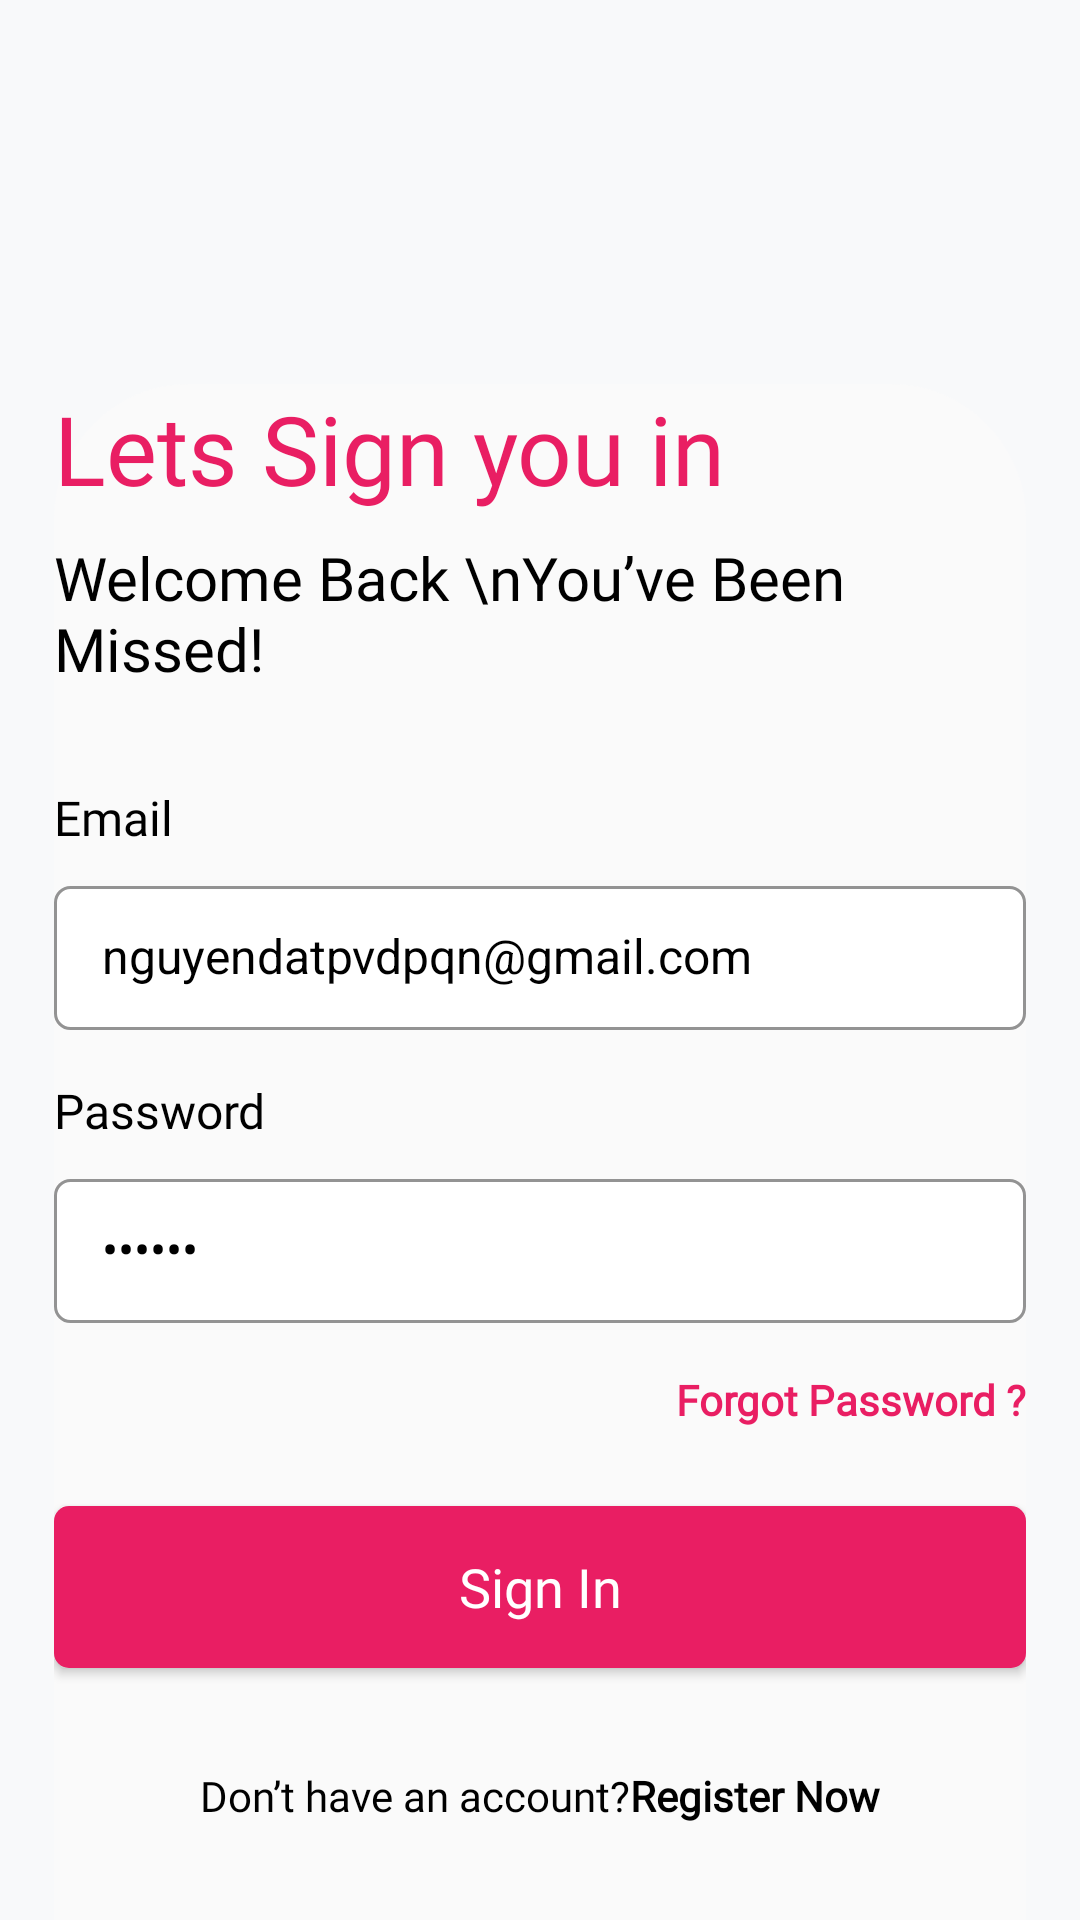

The Android layout XML behind this screen, and the referenced resources:
<!-- AndroidManifest.xml: application theme Theme.Blossy -->
<!-- res/layout/fragment_login.xml -->
<?xml version="1.0" encoding="utf-8"?>
<FrameLayout xmlns:android="http://schemas.android.com/apk/res/android"
    xmlns:tools="http://schemas.android.com/tools"
    android:layout_width="match_parent"
    android:layout_height="match_parent"
    android:background="#F8F9FA"
    xmlns:app="http://schemas.android.com/apk/res-auto"
    tools:context=".presentation.auth.ui.LoginFragment">


    <androidx.constraintlayout.widget.ConstraintLayout
        android:id="@+id/formContainer"
        android:layout_width="match_parent"
        android:layout_height="match_parent"
        android:background="@drawable/login_background"
        android:layout_marginTop="128dp"
        android:layout_marginStart="18dp"
        android:layout_marginEnd="18dp">

        <TextView
            android:id="@+id/brandTitle"
            android:layout_width="wrap_content"
            android:layout_height="wrap_content"
            android:text="Lets Sign you in"
            android:textSize="32sp"
            android:fontFamily="@font/poppins_bold"
            android:textColor="?attr/colorPrimary"
            android:layout_gravity="center_horizontal"
            app:layout_constraintTop_toTopOf="parent"
            app:layout_constraintStart_toStartOf="parent"/>

        <TextView
            android:id="@+id/welcomeText"
            android:layout_width="wrap_content"
            android:layout_height="wrap_content"
            android:text="Welcome Back \nYou’ve Been Missed!"
            android:textSize="20sp"
            android:textColor="@color/black"
            android:fontFamily="@font/poppins_regular"
            android:layout_marginTop="8dp"
            app:layout_constraintTop_toBottomOf="@id/brandTitle"
            app:layout_constraintStart_toStartOf="@id/brandTitle" />

        <TextView
            android:id="@+id/emailTitle"
            android:layout_width="wrap_content"
            android:layout_height="wrap_content"
            android:text="Email"
            android:fontFamily="@font/poppins_bold"
            android:layout_marginTop="32dp"
            android:textColor="@color/black"
            android:textSize="16sp"
            app:layout_constraintTop_toBottomOf="@id/welcomeText"
            app:layout_constraintStart_toStartOf="parent"/>

        <androidx.appcompat.widget.AppCompatEditText
            android:id="@+id/emailText"
            android:layout_width="match_parent"
            android:layout_height="@dimen/edit_text_size"
            android:layout_marginTop="12dp"
            android:background="@drawable/bg_edittext_primary"
            android:hint="Email Address"
            android:text="nguyendatpvdpqn@gmail.com"
            android:textColor="@color/black"
            android:textSize="16sp"
            android:maxLines="1"
            android:inputType="textEmailAddress"
            android:imeOptions="actionNext"
            app:layout_constraintTop_toBottomOf="@+id/emailTitle"
            tools:layout_editor_absoluteX="0dp" />

        <TextView
            android:id="@+id/passwordTitle"
            android:layout_width="wrap_content"
            android:layout_height="wrap_content"
            android:text="Password"
            android:fontFamily="@font/poppins_bold"
            android:textSize="16sp"
            android:textColor="@color/black"
            android:layout_marginTop="16dp"
            app:layout_constraintTop_toBottomOf="@id/emailText"
            app:layout_constraintStart_toStartOf="@id/emailText"/>

        <androidx.appcompat.widget.AppCompatEditText
            android:id="@+id/passwordText"
            android:layout_width="match_parent"
            android:layout_height="@dimen/edit_text_size"
            android:layout_marginTop="12dp"
            android:hint="Password"
            android:text="123456"
            android:inputType="textPassword"
            android:background="@drawable/bg_edittext_primary"
            android:textSize="16sp"
            android:textColor="@color/black"
            android:paddingStart="16dp"
            android:paddingEnd="16dp"
            android:maxLines="1"
            android:imeOptions="actionNext"
            app:layout_constraintTop_toBottomOf="@+id/passwordTitle"/>
        
        <TextView
            android:id="@+id/forgotPasswordText"
            android:layout_width="wrap_content"
            android:layout_height="wrap_content"
            android:text="Forgot Password ?"
            android:textSize="14sp"
            android:layout_marginTop="16dp"
            android:textStyle="bold"
            android:textColor="?attr/colorPrimary"
            android:fontFamily="@font/poppins_medium"
            app:layout_constraintEnd_toEndOf="parent"
            app:layout_constraintTop_toBottomOf="@id/passwordText"/>

        <androidx.appcompat.widget.AppCompatButton
            android:id="@+id/loginButton"
            android:layout_width="match_parent"
            android:layout_height="54dp"
            android:background="@drawable/bg_button_primary"
            style="@style/Widget.AppCompat.Button"
            android:text="Sign In"
            android:fontFamily="@font/poppins_bold"
            android:textSize="18sp"
            android:textAllCaps="false"
            android:textColor="@color/white"
            android:layout_marginTop="26dp"
            app:layout_constraintTop_toBottomOf="@+id/forgotPasswordText"
            app:layout_constraintStart_toStartOf="parent"
            app:layout_constraintEnd_toEndOf="parent"/>


        <TextView
            android:id="@+id/signUpText"
            android:layout_width="wrap_content"
            android:layout_height="wrap_content"
            android:text="@string/sign_up_text"
            android:textSize="14sp"
            android:textColor="@color/black"
            android:fontFamily="@font/poppins_medium"
            android:layout_marginBottom="32dp"
            app:layout_constraintBottom_toBottomOf="parent"
            app:layout_constraintStart_toStartOf="parent"
            app:layout_constraintEnd_toEndOf="parent"/>

    </androidx.constraintlayout.widget.ConstraintLayout>

    <include
        layout="@layout/view_progress_overlay"
        android:id="@+id/progressOverlay"
        android:layout_width="match_parent"
        android:layout_height="match_parent"/>
</FrameLayout>
<!-- res/layout/view_progress_overlay.xml (included above) -->
<FrameLayout xmlns:android="http://schemas.android.com/apk/res/android"
    android:id="@+id/progressOverlay"
    android:layout_width="match_parent"
    android:layout_height="match_parent"
    android:background="#80000000"
    android:alpha="0.6"
    android:visibility="gone"
    android:gravity="center">

    <ProgressBar
        android:id="@+id/progressBar"
        android:layout_width="60dp"
        android:layout_height="60dp"
        android:indeterminate="true"
        android:layout_gravity="center"
        android:indeterminateTint="@color/pink_primary"
        style="?android:attr/progressBarStyleLarge" />
</FrameLayout>
<!-- resources referenced by this layout -->
<resources>
  <color name="black">#FF000000</color>
  <color name="pink_primary">#e91e63</color>
  <color name="white">#FFFFFFFF</color>
  <dimen name="edit_text_size">48dp</dimen>
  <!-- drawable bg_button_primary (drawable) -->
  <?xml version="1.0" encoding="utf-8"?>
  <shape android:shape="rectangle" xmlns:android="http://schemas.android.com/apk/res/android">
  
      <corners android:radius="5dp"/>
      <solid android:color="?attr/colorPrimary"/>
  </shape>
  <!-- drawable bg_edittext_primary (drawable) -->
  <?xml version="1.0" encoding="utf-8"?>
  <shape xmlns:android="http://schemas.android.com/apk/res/android">
      <solid android:color="@color/white" />
      <corners
          android:radius="5dp" />
      <stroke
          android:width="1dp"
          android:color="#939393" />
      <padding
          android:left="16dp"
          android:top="14dp"
          android:right="14dp"
          android:bottom="14dp" />
  </shape>
  <!-- drawable login_background (drawable) -->
  <?xml version="1.0" encoding="utf-8"?>
  <shape android:shape="rectangle" xmlns:android="http://schemas.android.com/apk/res/android">
  
      <solid android:color="#FAFAFA"/>
      <corners  android:topLeftRadius="45dp" android:topRightRadius="45dp"/>
  </shape>
  <string name="sign_up_text">Don’t have an account?<font color="#000000"><b>Register Now</b></font></string>
  <style name="Theme.Blossy" parent="Base.Theme.Blossy" />
  <style name="Base.Theme.Blossy" parent="Theme.Material3.DayNight.NoActionBar">
          <item name="colorPrimary">@color/pink_primary</item>
  
          <item name="colorSecondary">@color/black</item>
  
  
  
          <item name="colorSurface">@color/white</item>
          <item name="colorOnSurface">@color/white</item>
  
  
          <item name="itemIconTint">@color/white</item>
          <item name="itemTextColor">@color/white</item>
      </style>
</resources>
